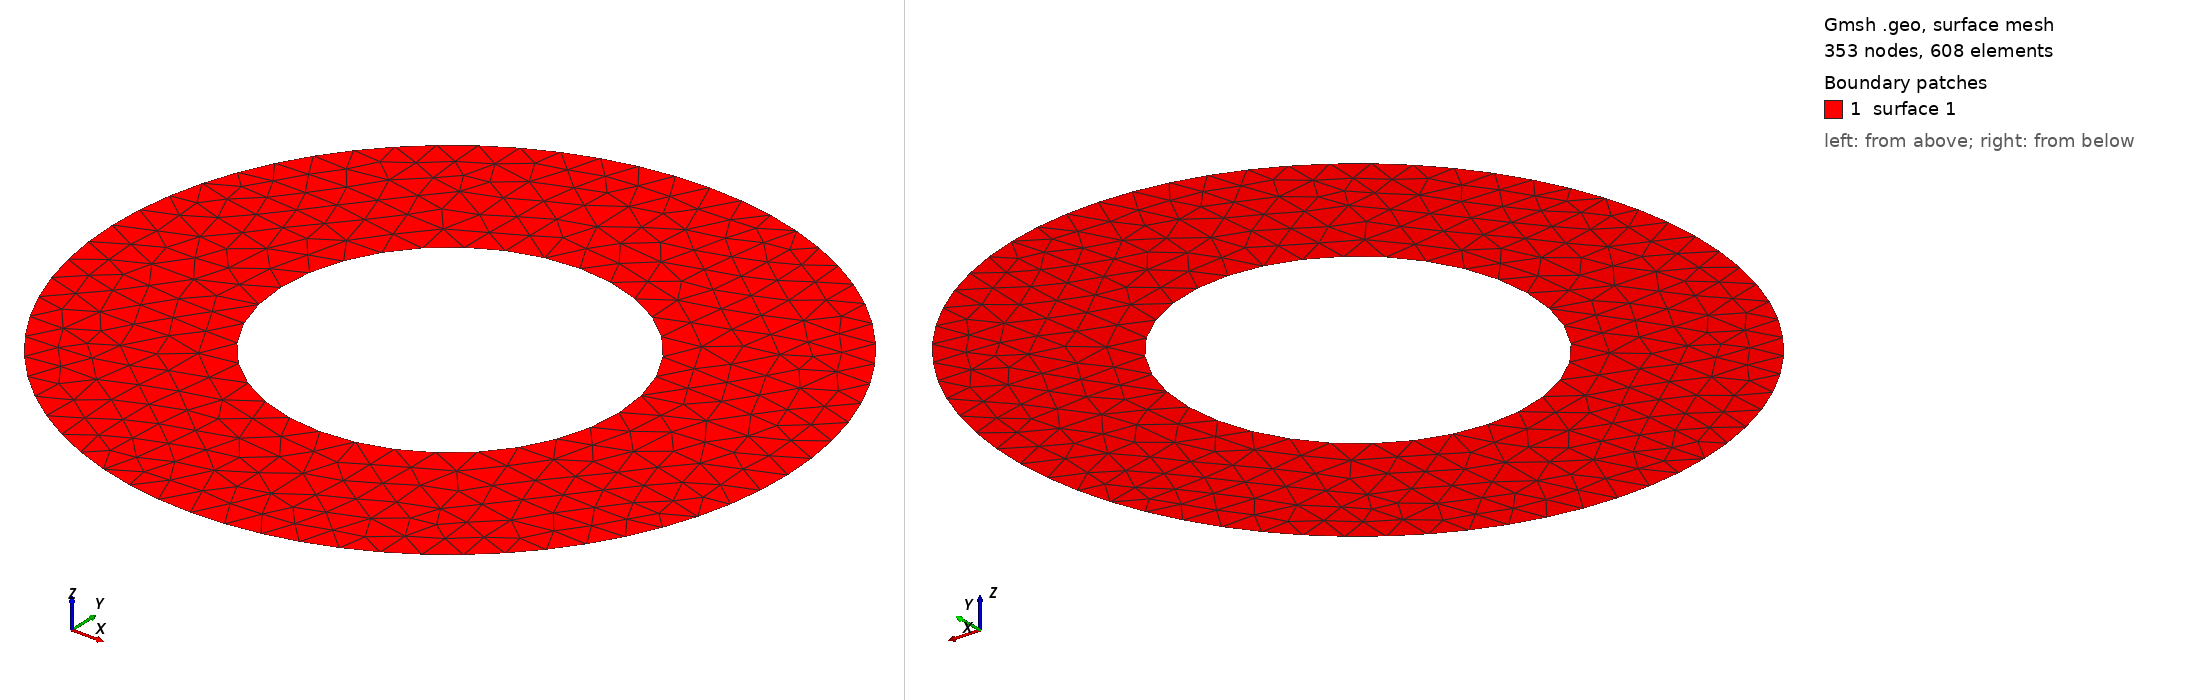

Gmsh geometry script, surface-meshed: 353 nodes, 608 surface elements. Boundary patches (legend numbers): 1 surface 1. Left view from above one corner, right view from below the opposite corner. The script declares no physical surfaces, so the legend lists its geometric surfaces. The drawing asked Gmsh for element sizes between 1% and 20% of the model's largest extent; the script's own settings can give other sizes.

=== cylinder.geo (drawn) ===
// Gmsh project created on Tue Oct 23 16:34:40 2018
//+
he = 0.1;
rInner = 1;
rOuter = 0.5;
Point(1) = {0, 0, 0, he};

// Inner Circle
Point(2) = {rInner, 0, 0, he};
Point(3) = {0, rInner, 0, he};
Point(4) = {-rInner, 0, 0, he};
Point(5) = {0, -rInner, 0, he};

Circle(2) = {2, 1, 3};
Circle(3) = {3, 1, 4};
Circle(4) = {4, 1, 5};
Circle(5) = {5, 1, 2};

// Outer circle
Point(6) = {rOuter, 0, 0, he};
Point(7) = {0, rOuter, 0, he};
Point(8) = {-rOuter, 0, 0, he};
Point(9) = {0, -rOuter, 0, he};

Circle(6) = {6, 1, 7};
Circle(7) = {7, 1, 8};
Circle(8) = {8, 1, 9};
Circle(9) = {9, 1, 6};

// Define surface
Line Loop(1) = {3, 4, 5, 2};
Line Loop(2) = {7, 8, 9, 6};
Plane Surface(1) = {1, 2};
